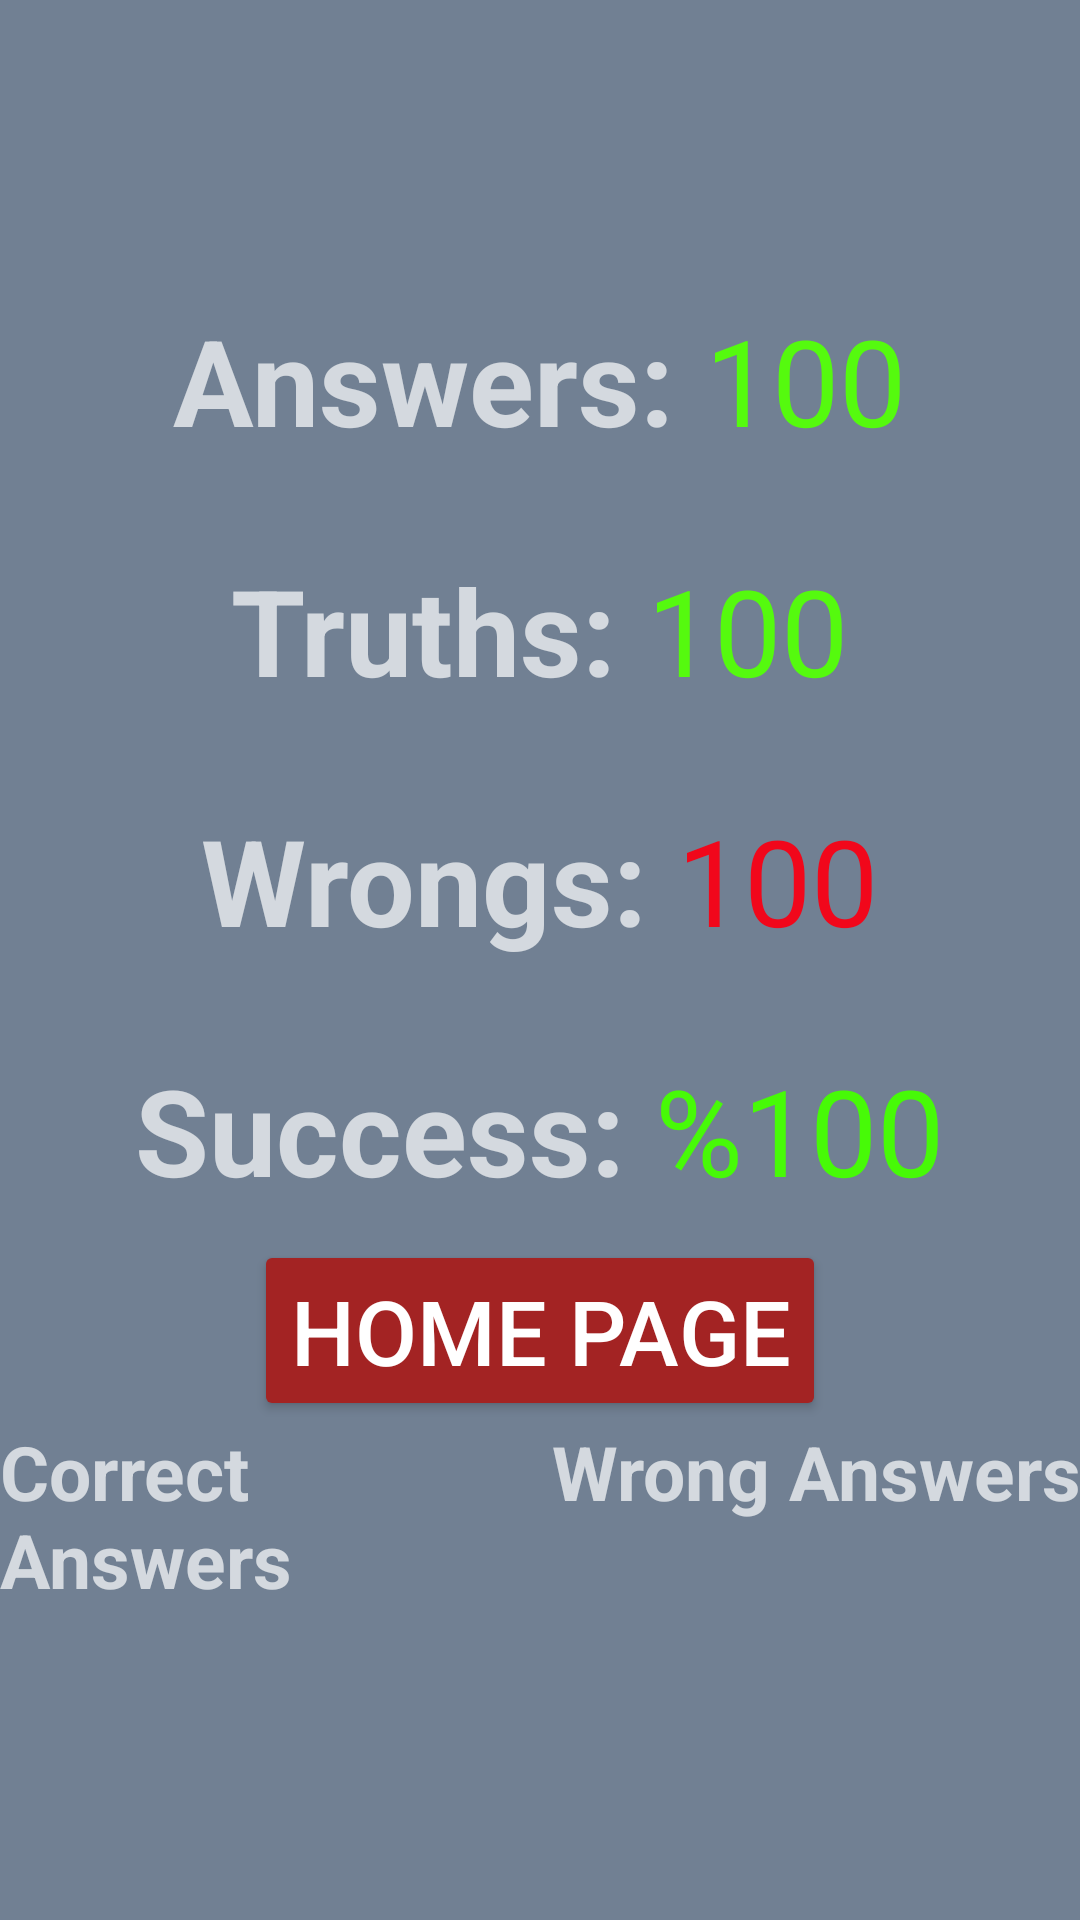

Layout XML and referenced resources for this Android screen:
<!-- AndroidManifest.xml: application theme Theme.DortIslemCalisiyorum -->
<!-- res/layout/activity_sonuc.xml -->
<?xml version="1.0" encoding="utf-8"?>
<LinearLayout
    android:orientation="vertical"
    android:background="#718093"
    xmlns:android="http://schemas.android.com/apk/res/android"
    xmlns:app="http://schemas.android.com/apk/res-auto"
    xmlns:tools="http://schemas.android.com/tools"
    android:layout_width="match_parent"
    android:layout_height="match_parent"
    tools:context=".SonucActivity">

    <ScrollView
        android:layout_weight="10"
        android:layout_width="match_parent"
        android:layout_height="0dp">

    <LinearLayout
        android:orientation="vertical"
        android:layout_width="match_parent"
        android:layout_height="0dp">
    <LinearLayout
        android:layout_marginTop="100dp"
        android:layout_gravity="center"
        android:layout_width="wrap_content"
        android:layout_height="wrap_content">

        <TextView
            android:text="@string/str_cevapSayisi"
            android:textStyle="bold"
            android:layout_gravity="center"
            android:textSize="40dp"
            android:layout_width="wrap_content"
            android:layout_height="wrap_content">
        </TextView>

        <TextView
            android:id="@+id/text_cevapSayisi"
            android:text=" 100"
            android:textColor="#55FA0E"
            android:textSize="40dp"
            android:layout_width="wrap_content"
            android:layout_height="wrap_content">
        </TextView>
    </LinearLayout>

    <LinearLayout
        android:layout_marginTop="30dp"
        android:layout_gravity="center"
        android:layout_width="wrap_content"
        android:layout_height="wrap_content">

        <TextView
            android:text="@string/str_dogruSayisi"
            android:textStyle="bold"
            android:layout_gravity="center"
            android:textSize="40dp"
            android:layout_width="wrap_content"
            android:layout_height="wrap_content">
        </TextView>

        <TextView
            android:id="@+id/text_dogruSayisi"
            android:text=" 100"
            android:textColor="#55FA0E"
            android:textSize="40dp"
            android:layout_width="wrap_content"
            android:layout_height="wrap_content">
        </TextView>
    </LinearLayout>

    <LinearLayout
        android:layout_marginTop="30dp"
        android:layout_gravity="center"
        android:layout_width="wrap_content"
        android:layout_height="wrap_content">

        <TextView
            android:text="@string/str_yanlisSayisi"
            android:textStyle="bold"
            android:layout_gravity="center"
            android:textSize="40dp"
            android:layout_width="wrap_content"
            android:layout_height="wrap_content">
        </TextView>

        <TextView
            android:id="@+id/text_yanlisSayisi"
            android:text=" 100"
            android:textColor="#F1071B"
            android:textSize="40dp"
            android:layout_width="wrap_content"
            android:layout_height="wrap_content">
        </TextView>
    </LinearLayout>

    <LinearLayout
        android:layout_marginTop="30dp"
        android:layout_gravity="center"
        android:layout_width="wrap_content"
        android:layout_height="wrap_content">

        <TextView
            android:text="@string/str_basariYuzdesi"
            android:textStyle="bold"
            android:layout_gravity="center"
            android:textSize="40dp"
            android:layout_width="wrap_content"
            android:layout_height="wrap_content">
        </TextView>

        <TextView
            android:id="@+id/text_oran"
            android:text=" %100"
            android:textColor="#47FA07"
            android:textSize="40dp"
            android:layout_width="wrap_content"
            android:layout_height="wrap_content">
        </TextView>
    </LinearLayout>

    <Button
        android:layout_gravity="center"
        android:id="@+id/btn_ana_sayfa"
        android:layout_marginTop="10dp"
        android:layout_width="wrap_content"
        android:layout_height="wrap_content"
        android:textSize="30dp"
        android:text="@string/str_anaSayfa"
        android:backgroundTint="#A32323">
    </Button>
        <LinearLayout
            android:orientation="horizontal"
            android:layout_width="match_parent"
            android:layout_height="match_parent">

            <TextView
                android:id="@+id/text_dogruCevaplar"
                android:text="@string/str_dogruCevaplar"
                android:textSize="25dp"
                android:textStyle="bold"
                android:layout_weight="1"
                android:layout_width="0dp"
                android:layout_height="match_parent">

            </TextView>

            <TextView
                android:id="@+id/text_yanlisCevaplar"
                android:text="@string/str_yanlisCevaplar"
                android:gravity="right"
                android:textSize="25dp"
                android:textStyle="bold"
                android:layout_weight="1"
                android:layout_width="0dp"
                android:layout_height="match_parent">

            </TextView>

        </LinearLayout>
    </LinearLayout>
    </ScrollView>

    <RelativeLayout
        android:layout_gravity="center"
        android:layout_width="wrap_content"
        android:layout_height="50dp">

        <LinearLayout
            android:layout_alignParentBottom="true"
            android:gravity="bottom"
            android:id="@+id/banner_unity_sonuc"
            android:layout_width="wrap_content"
            android:layout_height="50dp"
            android:orientation="horizontal" />
    </RelativeLayout>

</LinearLayout>
<!-- resources referenced by this layout -->
<resources>
  <string name="str_anaSayfa">HOME PAGE</string>
  <string name="str_basariYuzdesi">Success: </string>
  <string name="str_cevapSayisi">Answers: </string>
  <string name="str_dogruCevaplar">Correct Answers</string>
  <string name="str_dogruSayisi">Truths: </string>
  <string name="str_yanlisCevaplar">Wrong Answers</string>
  <string name="str_yanlisSayisi">Wrongs: </string>
  <style name="Theme.DortIslemCalisiyorum" parent="Theme.MaterialComponents.NoActionBar.Bridge">
          
          <item name="colorPrimary">@color/purple_500</item>
          <item name="colorPrimaryVariant">@color/purple_700</item>
          <item name="colorOnPrimary">@color/white</item>
          
          <item name="colorSecondary">@color/teal_200</item>
          <item name="colorSecondaryVariant">@color/teal_700</item>
          <item name="colorOnSecondary">@color/black</item>
          
          <item name="android:statusBarColor" tools:targetApi="l">?attr/colorPrimaryVariant</item>
          
      </style>
  <!-- not gathered from this repository: default colours our renderer supplied (Android Studio template values) -->
  <color name="purple_500">#FF6200EE</color>
  <color name="purple_700">#FF3700B3</color>
  <color name="teal_200">#FF03DAC5</color>
  <color name="teal_700">#FF018786</color>
  <color name="black">#FF000000</color>
  <color name="white">#FFFFFFFF</color>
</resources>
